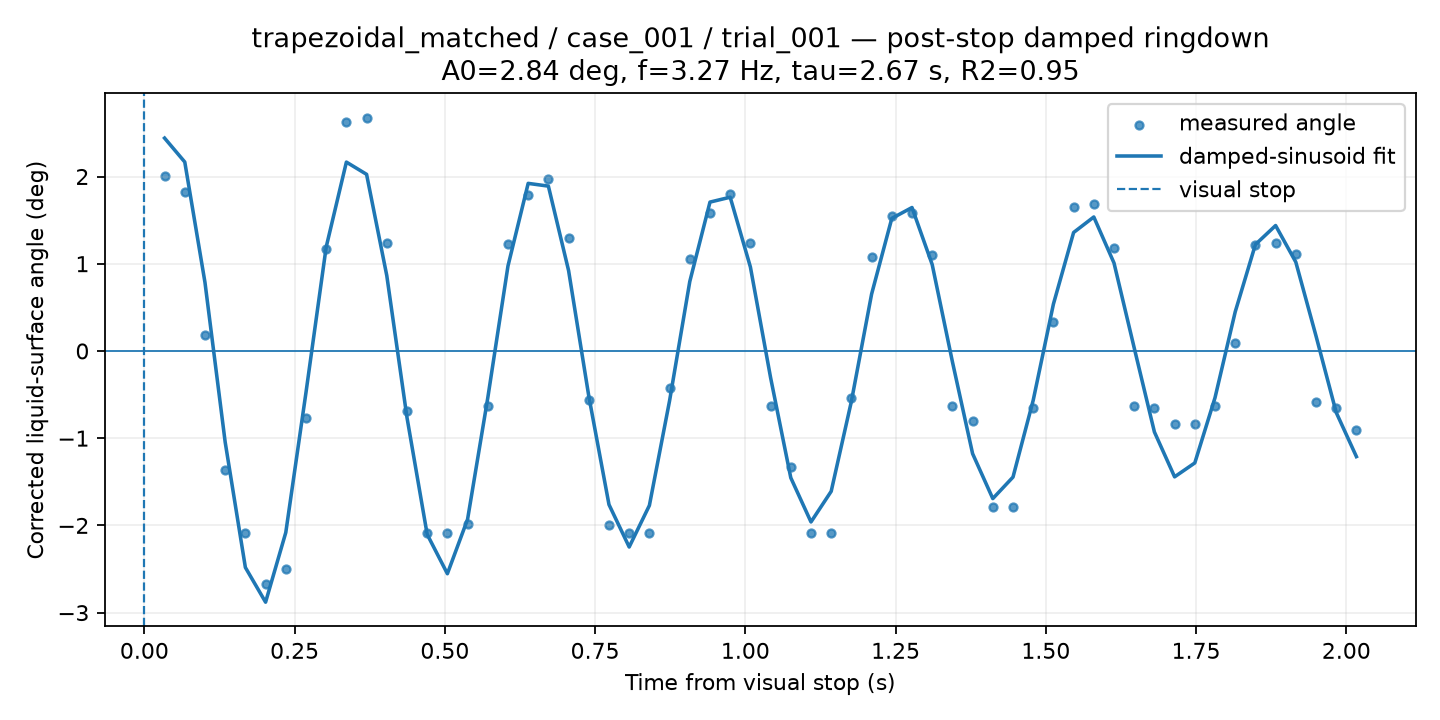

The table this chart was drawn from, first rows:
time_from_visual_stop_s, surface_angle_corrected_deg, fit_used, quality, ringdown_fit_angle_deg
0.03361, 2.006, 1, GOOD, 2.44
0.06723, 1.821, 1, GOOD, 2.166
0.1008, 0.1872, 1, GOOD, 0.7855
0.1345, -1.368, 1, GOOD, -1.045
0.1681, -2.083, 1, GOOD, -2.482
0.2017, -2.672, 1, GOOD, -2.88
0.2353, -2.495, 1, GOOD, -2.082
0.2689, -0.7629, 1, GOOD, -0.4765
0.3025, 1.171, 1, GOOD, 1.191
0.3361, 2.628, 1, GOOD, 2.165
0.3697, 2.676, 1, GOOD, 2.025
0.4034, 1.234, 1, GOOD, 0.8641
0.437, -0.694, 1, GOOD, -0.7626
0.4706, -2.083, 1, GOOD, -2.103
0.5042, -2.083, 1, GOOD, -2.554
0.5378, -1.982, 1, GOOD, -1.93
0.5714, -0.6333, 1, GOOD, -0.5376
0.605, 1.226, 1, GOOD, 0.9747
0.6387, 1.788, 1, GOOD, 1.921
0.6723, 1.969, 1, GOOD, 1.89
0.7059, 1.3, 1, GOOD, 0.9218
0.7395, -0.5582, 1, GOOD, -0.5178
0.7731, -1.995, 1, GOOD, -1.761
0.8067, -2.083, 1, GOOD, -2.247
0.8403, -2.083, 1, GOOD, -1.771
0.8739, -0.4218, 1, GOOD, -0.5699
0.9076, 1.058, 1, GOOD, 0.7964
0.9412, 1.587, 1, GOOD, 1.707
0.9748, 1.804, 1, GOOD, 1.763
1.008, 1.243, 1, GOOD, 0.9628
1.042, -0.6345, 1, GOOD, -0.3061
1.076, -1.333, 1, GOOD, -1.454
1.109, -2.083, 1, GOOD, -1.961
1.143, -2.083, 1, GOOD, -1.609
1.176, -0.5359, 1, GOOD, -0.5779
1.21, 1.082, 1, GOOD, 0.6517
1.244, 1.542, 1, GOOD, 1.52
1.277, 1.582, 1, GOOD, 1.644
1.311, 1.101, 1, GOOD, 0.9907
1.345, -0.6345, 1, GOOD, -0.123
1.378, -0.8009, 1, GOOD, -1.177
1.412, -1.793, 1, GOOD, -1.693
1.445, -1.793, 1, GOOD, -1.446
1.479, -0.6525, 1, GOOD, -0.5655
1.513, 0.3317, 1, GOOD, 0.5368
1.546, 1.656, 1, GOOD, 1.358
1.58, 1.689, 1, GOOD, 1.536
1.613, 1.184, 1, GOOD, 1.009
1.647, -0.6345, 1, GOOD, 0.03521
1.681, -0.6569, 1, GOOD, -0.9286
1.714, -0.8399, 1, GOOD, -1.443
1.748, -0.8399, 1, GOOD, -1.284
1.782, -0.6345, 1, GOOD, -0.5363
1.815, 0.08644, 1, GOOD, 0.4482
1.849, 1.209, 1, GOOD, 1.22
1.882, 1.235, 1, GOOD, 1.438
1.916, 1.112, 1, GOOD, 1.019
1.95, -0.586, 1, GOOD, 0.1722
1.983, -0.6569, 1, GOOD, -0.705
2.017, -0.9035, 1, GOOD, -1.211
